Dataset: dataset (GitHub, Bambi-lab/EdgeMAF-Net). Classes: esophageal cancer, gastric cancer, gastric mucosal cancer, high-grade esophageal intraepithelial neoplasia, high-grade gastric intraepithelial neoplasia.

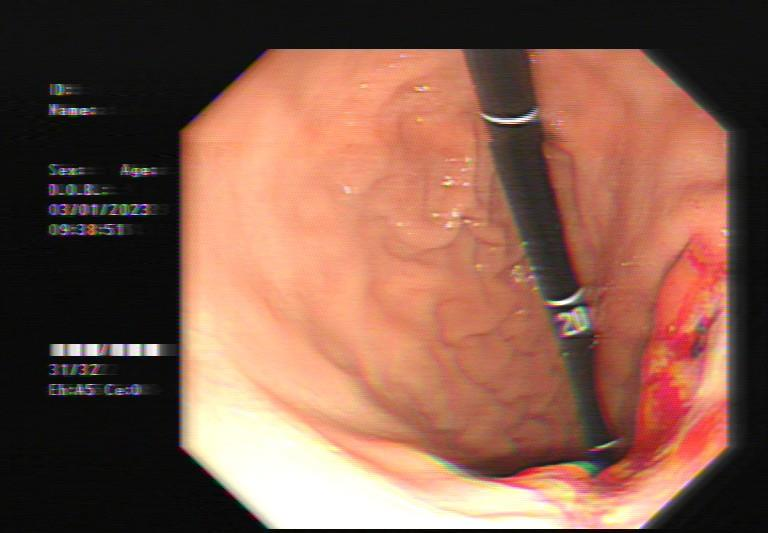
Label: gastric cancer

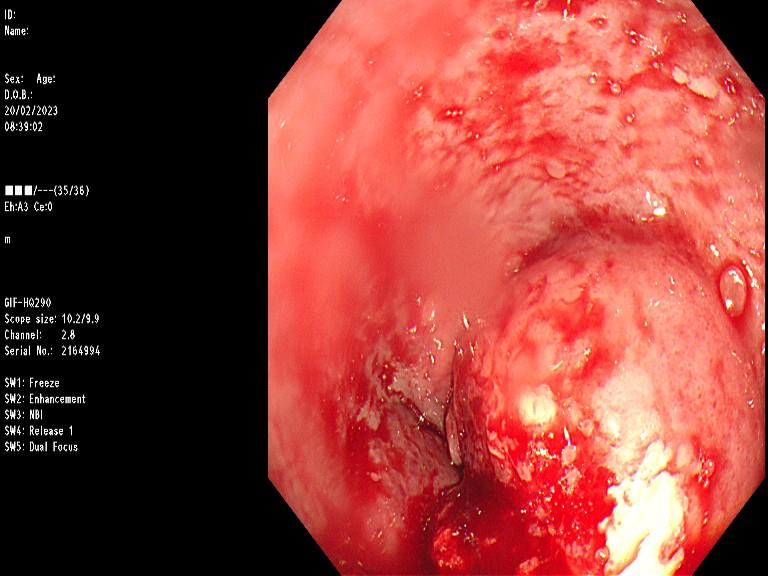
Label: esophageal cancer

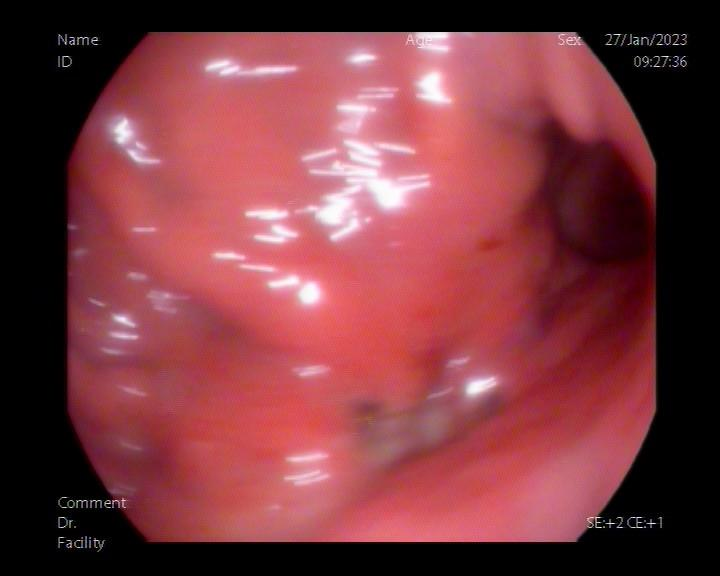
Label: gastric cancer

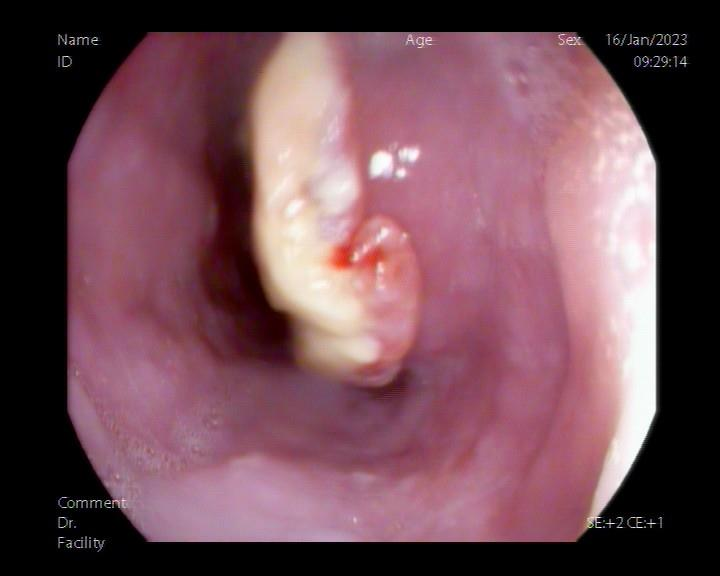
Label: esophageal cancer

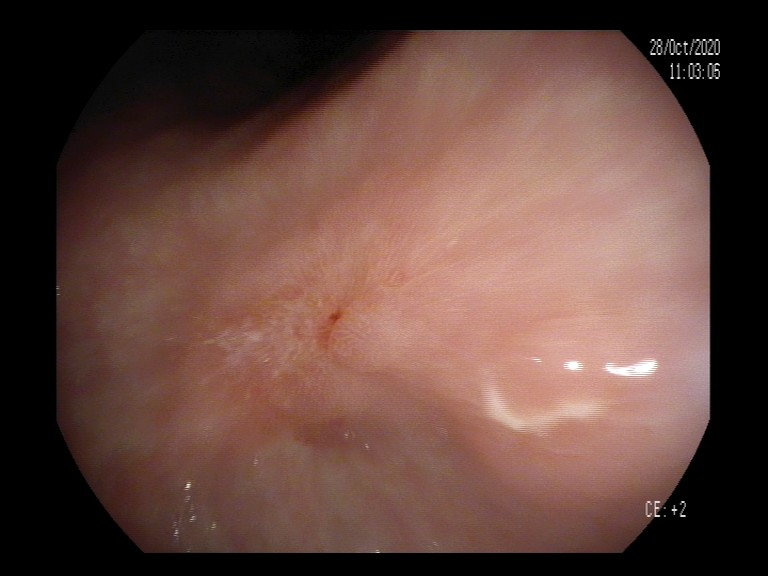
Label: gastric mucosal cancer

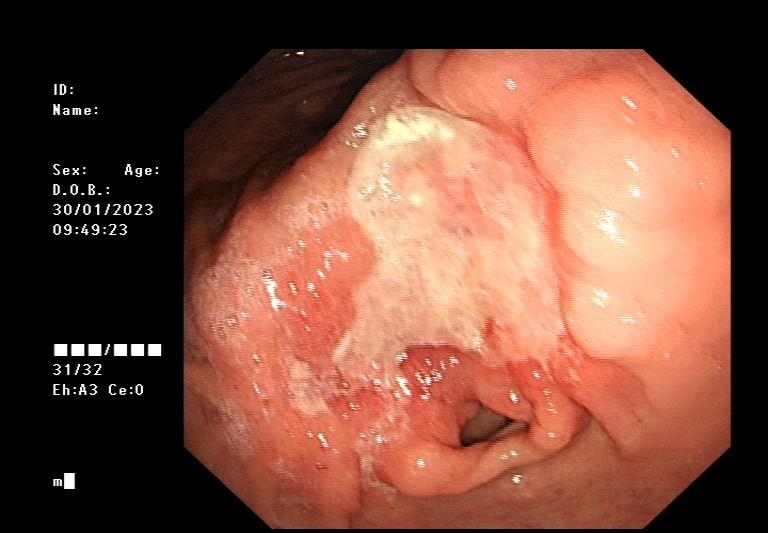
Label: gastric cancer
